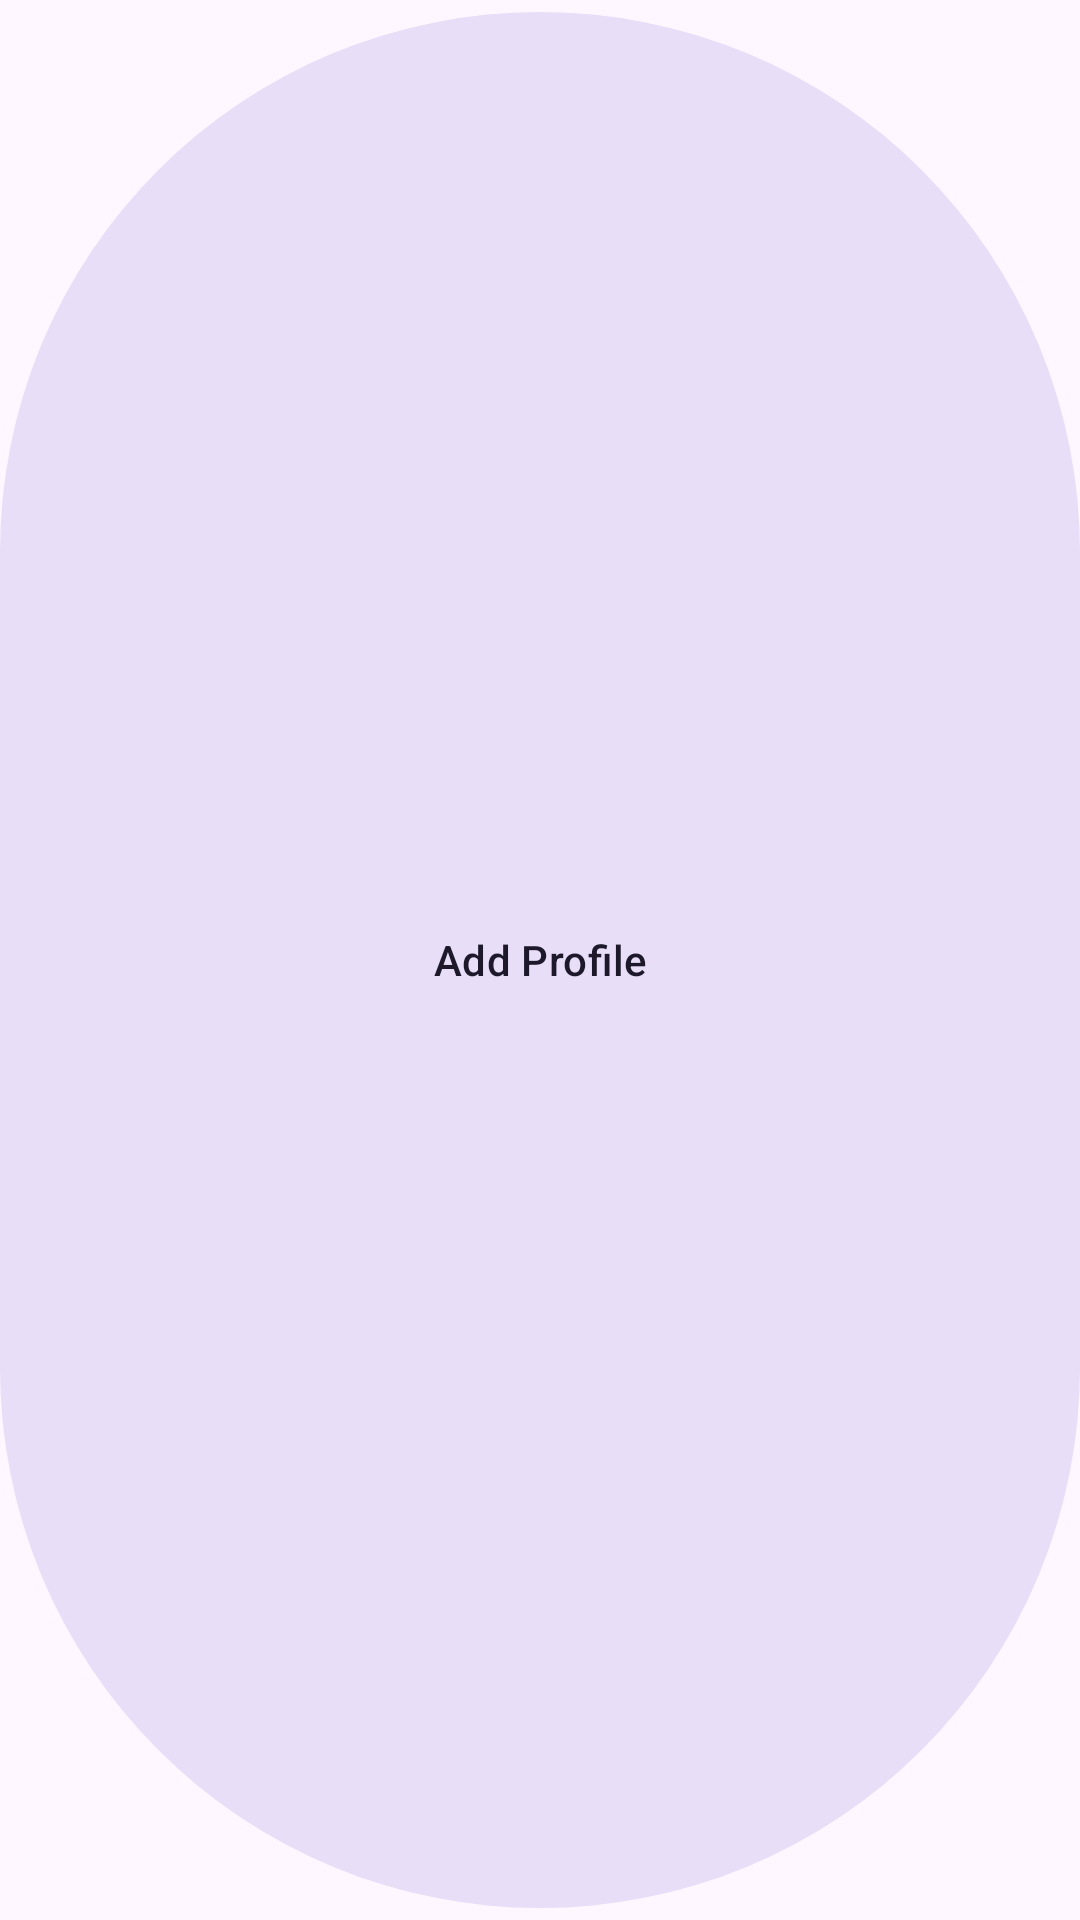

Android layout source for this screen:
<!-- AndroidManifest.xml: application theme Theme.Start -->
<!-- res/layout/layout_add_entity.xml -->
<?xml version="1.0" encoding="utf-8"?>
<com.google.android.material.button.MaterialButton xmlns:android="http://schemas.android.com/apk/res/android"
    xmlns:app="http://schemas.android.com/apk/res-auto"
    style="@style/Widget.Material3.Button.TonalButton"
    android:layout_width="match_parent"
    android:layout_height="wrap_content"
    android:layout_marginStart="4dp"
    android:layout_marginTop="4dp"
    android:layout_marginEnd="4dp"
    android:layout_marginBottom="8dp"
    android:text="@string/add_profile"
    app:icon="@drawable/ic_action_add"
    app:iconGravity="textStart" />
<!-- resources referenced by this layout -->
<resources>
  <string name="add_profile">Add Profile</string>
  <style name="Theme.Start" parent="Theme.Material3.DayNight">
          <item name="android:navigationBarColor">@android:color/transparent</item>
          <item name="colorPrimary">@android:color/transparent</item>
          <item name="colorPrimaryDark">@android:color/transparent</item>
          <item name="android:backgroundDimEnabled">false</item>
          <item name="android:windowNoTitle">true</item>
          <item name="windowActionBar">false</item>
          <item name="windowNoTitle">true</item>
      </style>
</resources>
